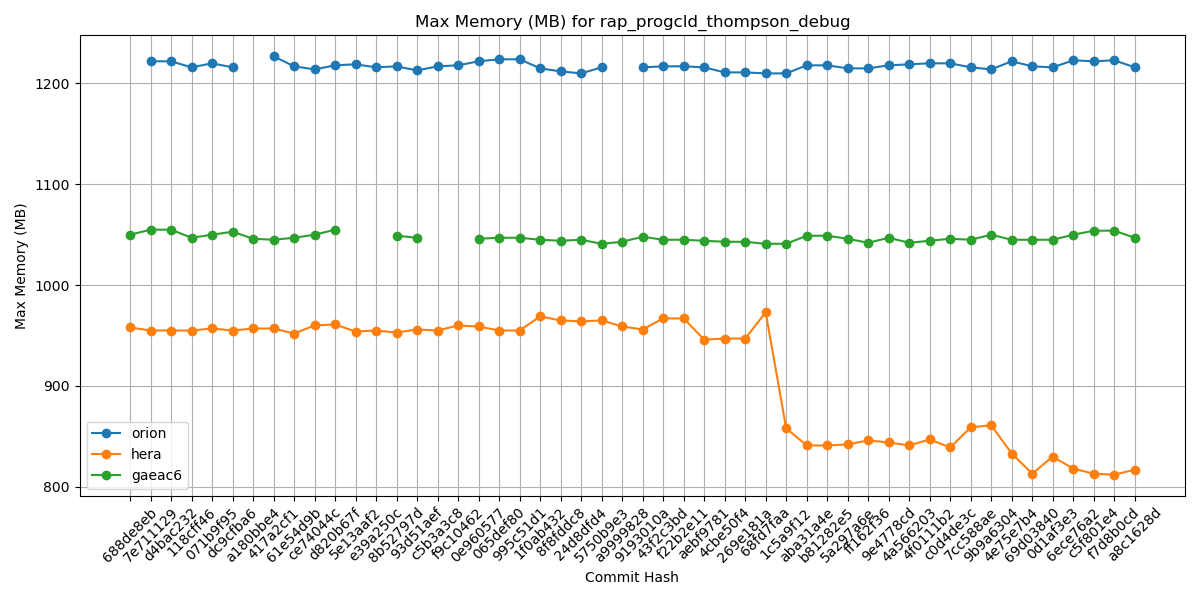

The table this chart was drawn from, first rows:
Hash, orion, hera, gaeac6
688de8eb, , 958, 1050
7e711129, 1222, 955, 1055
d4bac232, 1222, 955, 1055
118cff46, 1216, 955, 1047
071b9f95, 1220, 957, 1050
dc9cfba6, 1216, 955, 1053
a180bbe4, , 957, 1046
417a2cf1, 1227, 957, 1045
61e54d9b, 1217, 952, 1047
ce74044c, 1214, 960, 1050
d820b67f, 1218, 961, 1055
5e13aaf2, 1219, 954, 
e39a250c, 1216, 955, 
8b52797d, 1217, 953, 1049
93d51aef, 1213, 956, 1047
c5b3a3c8, 1217, 955, 
f9c10462, 1218, 960, 
0e960577, 1222, 959, 1046
065def80, 1224, 955, 1047
995c51d1, 1224, 955, 1047
1f0ab432, 1215, 969, 1045
8f8fddc8, 1212, 965, 1044
24d8dfd4, 1210, 964, 1045
5750b9e3, 1216, 965, 1041
a9999828, , 959, 1043
9193010a, 1216, 956, 1048
43f2c3bd, 1217, 967, 1045
f22b2e11, 1217, 967, 1045
aebf9781, 1216, 946, 1044
4cbe50f4, 1211, 947, 1043
269e181a, 1211, 947, 1043
68fd7faa, 1210, 973, 1041
1c5a9f12, 1210, 858, 1041
aba31a4e, 1218, 841, 1049
b81282e5, 1218, 841, 1049
5a297a6e, 1215, 842, 1046
ff162f36, 1215, 846, 1042
9e4778cd, 1218, 844, 1047
4a566203, 1219, 841, 1042
4f0111b2, 1220, 847, 1044
c0d4de3c, 1220, 839, 1046
7cc588ae, 1216, 859, 1045
9b9a6304, 1214, 861, 1050
4e75e7b4, 1222, 833, 1045
69d03840, 1217, 813, 1045
0d1af3e3, 1216, 830, 1045
6ece76a2, 1223, 818, 1050
c5f801e4, 1222, 813, 1054
f7d8b0cd, 1223, 812, 1054
a8c1628d, 1216, 817, 1047
